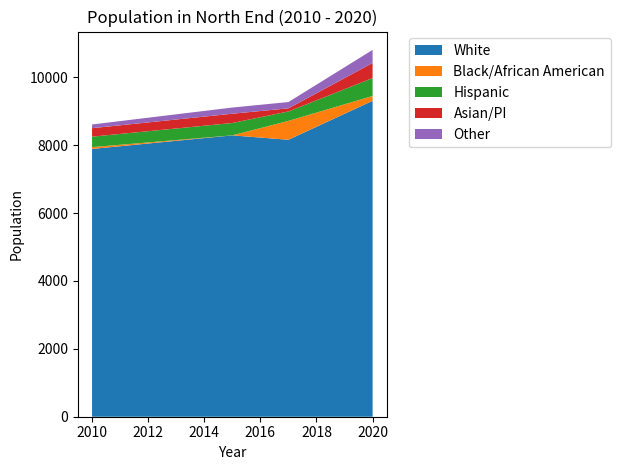

Python code for this plot:
import matplotlib.pyplot as plt

# Data
years = [2010, 2015, 2017, 2020]
population = {
    'White': [7888, 8287, 8158, 9306],
    'Black/African American': [53, 1, 556, 141],
    'Hispanic': [308, 364, 278, 528],
    'Asian/PI': [250, 273, 92, 445],
    'Other': [109, 182, 185, 385]
}

fig, ax = plt.subplots()

ax.stackplot(years, population.values(), labels=population.keys())

ax.set_title('Population in North End (2010 - 2020)')
ax.set_xlabel('Year')
ax.set_ylabel('Population')

ax.legend(loc='upper left', bbox_to_anchor=(1.05, 1))

plt.tight_layout()

plt.show()